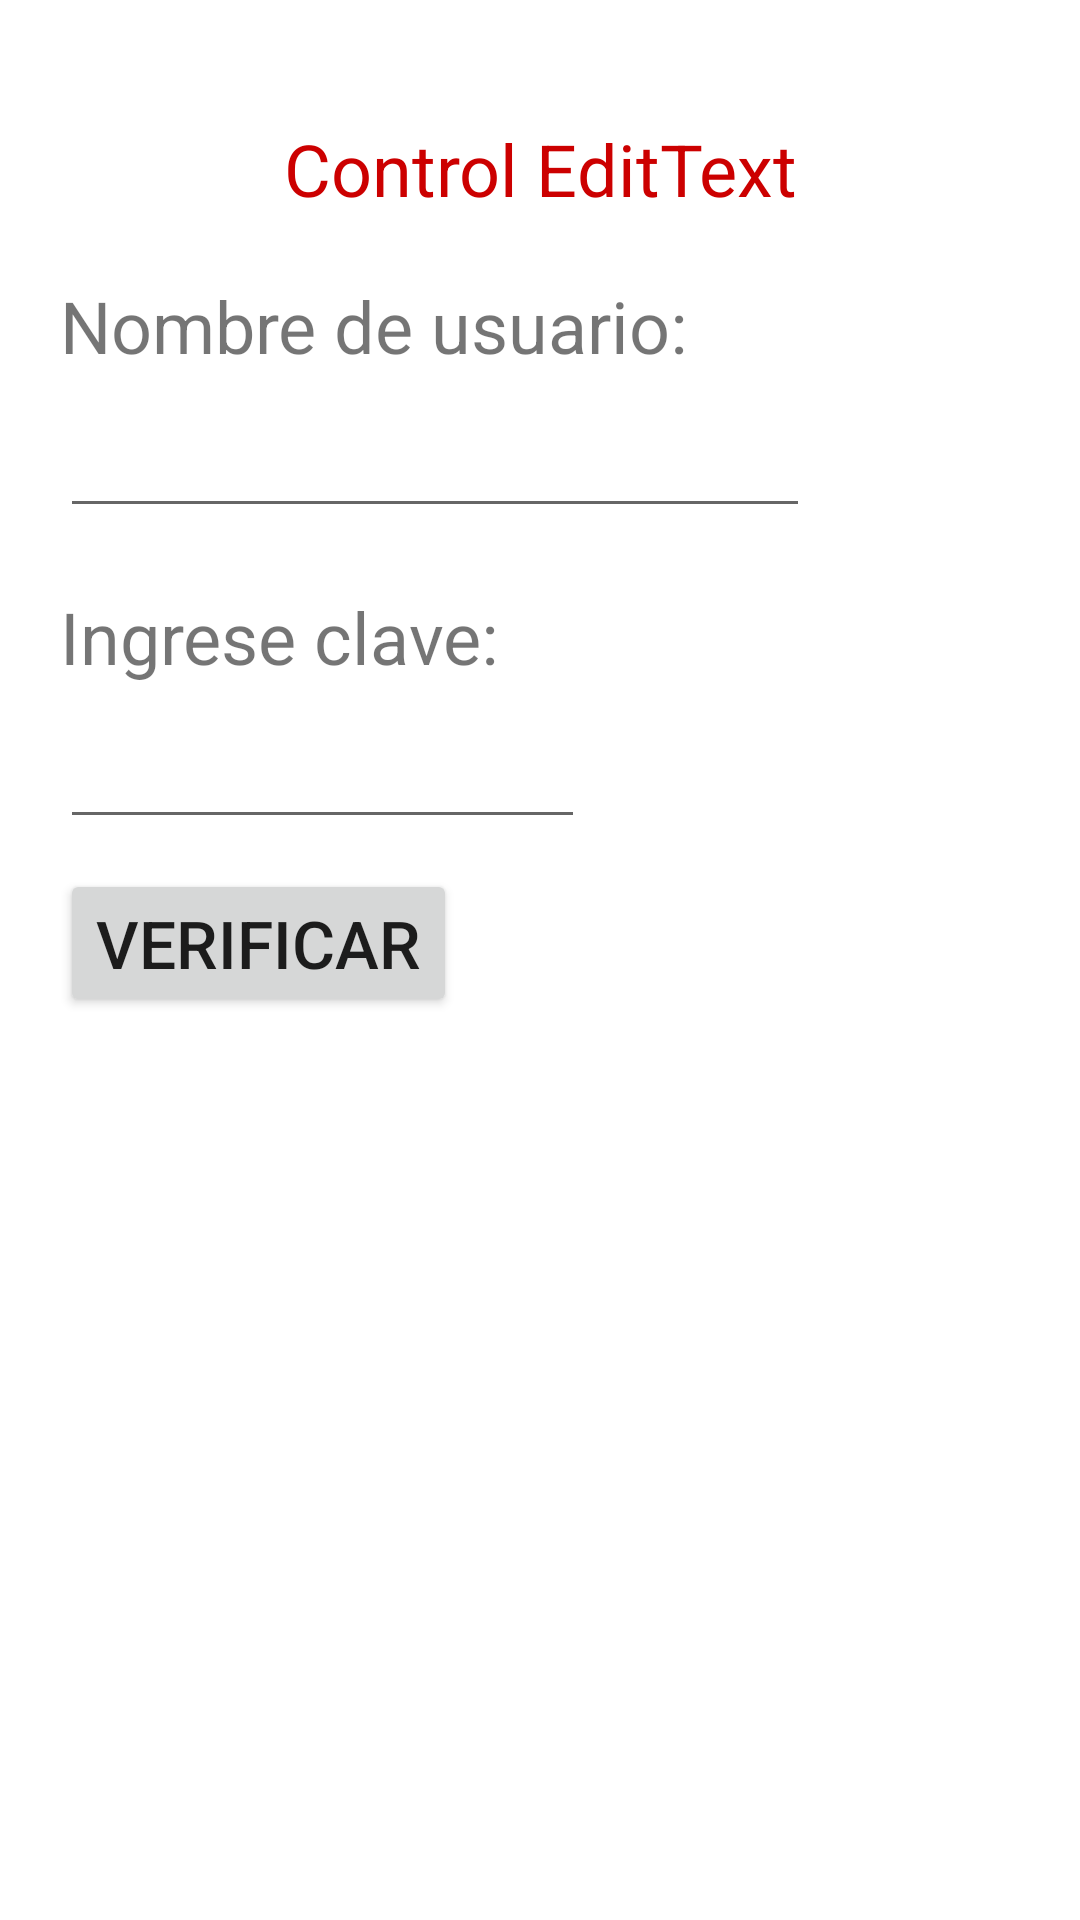

Reconstruct the res/layout file that produces this screen, plus the resources it refers to.
<!-- AndroidManifest.xml: application theme Theme.AppPractica3 -->
<!-- res/layout/activity_control_edit_text.xml -->
<?xml version="1.0" encoding="utf-8"?>
<LinearLayout xmlns:android="http://schemas.android.com/apk/res/android"
    xmlns:app="http://schemas.android.com/apk/res-auto"
    xmlns:tools="http://schemas.android.com/tools"
    android:layout_width="match_parent"
    android:layout_height="match_parent"
    tools:context=".ControlEditText"
    android:orientation="vertical">

    <TextView
        android:layout_width="match_parent"
        android:layout_height="wrap_content"
        android:text="Control EditText"
        android:layout_marginTop="40dp"
        android:textSize="24sp"
        android:textAlignment="center"
        android:textColor="@android:color/holo_red_dark" />

    <TextView
        android:layout_width="wrap_content"
        android:layout_height="wrap_content"
        android:text="Nombre de usuario:"
        android:layout_marginTop="20dp"
        android:textSize="24sp"
        android:layout_marginLeft="20dp"
        />

    <EditText
        android:id="@+id/edt_Et1"
        android:layout_width="250dp"
        android:layout_height="wrap_content"
        android:inputType="text"
        android:layout_marginLeft="20dp"
        android:layout_marginTop="10dp"/>

    <TextView
        android:layout_width="wrap_content"
        android:layout_height="wrap_content"
        android:text="Ingrese clave:"
        android:layout_marginTop="20dp"
        android:textSize="24sp"
        android:layout_marginLeft="20dp"
        />

    <EditText
        android:id="@+id/edt_Et2"
        android:layout_width="175dp"
        android:layout_height="wrap_content"
        android:inputType="textPassword"
        android:layout_marginLeft="20dp"
        android:layout_marginTop="10dp"/>

    <Button
        android:id="@+id/btnVerificar"
        android:layout_width="wrap_content"
        android:layout_height="wrap_content"
        android:layout_marginLeft="20dp"
        android:layout_marginTop="10dp"
        android:onClick="verificar"
        android:text="Verificar"
        android:textSize="22sp" />






</LinearLayout>
<!-- resources referenced by this layout -->
<resources>
  <style name="Theme.AppPractica3" parent="Theme.MaterialComponents.DayNight.DarkActionBar">
          
          <item name="colorPrimary">@color/purple_500</item>
          <item name="colorPrimaryVariant">@color/purple_700</item>
          <item name="colorOnPrimary">@color/white</item>
          
          <item name="colorSecondary">@color/teal_200</item>
          <item name="colorSecondaryVariant">@color/teal_700</item>
          <item name="colorOnSecondary">@color/black</item>
          
          <item name="android:statusBarColor" tools:targetApi="l">?attr/colorPrimaryVariant</item>
          
      </style>
  <color name="purple_500">#FF6200EE</color>
  <color name="purple_700">#FF3700B3</color>
  <color name="white">#FFFFFFFF</color>
  <color name="teal_200">#FF03DAC5</color>
  <color name="teal_700">#FF018786</color>
  <color name="black">#FF000000</color>
</resources>
